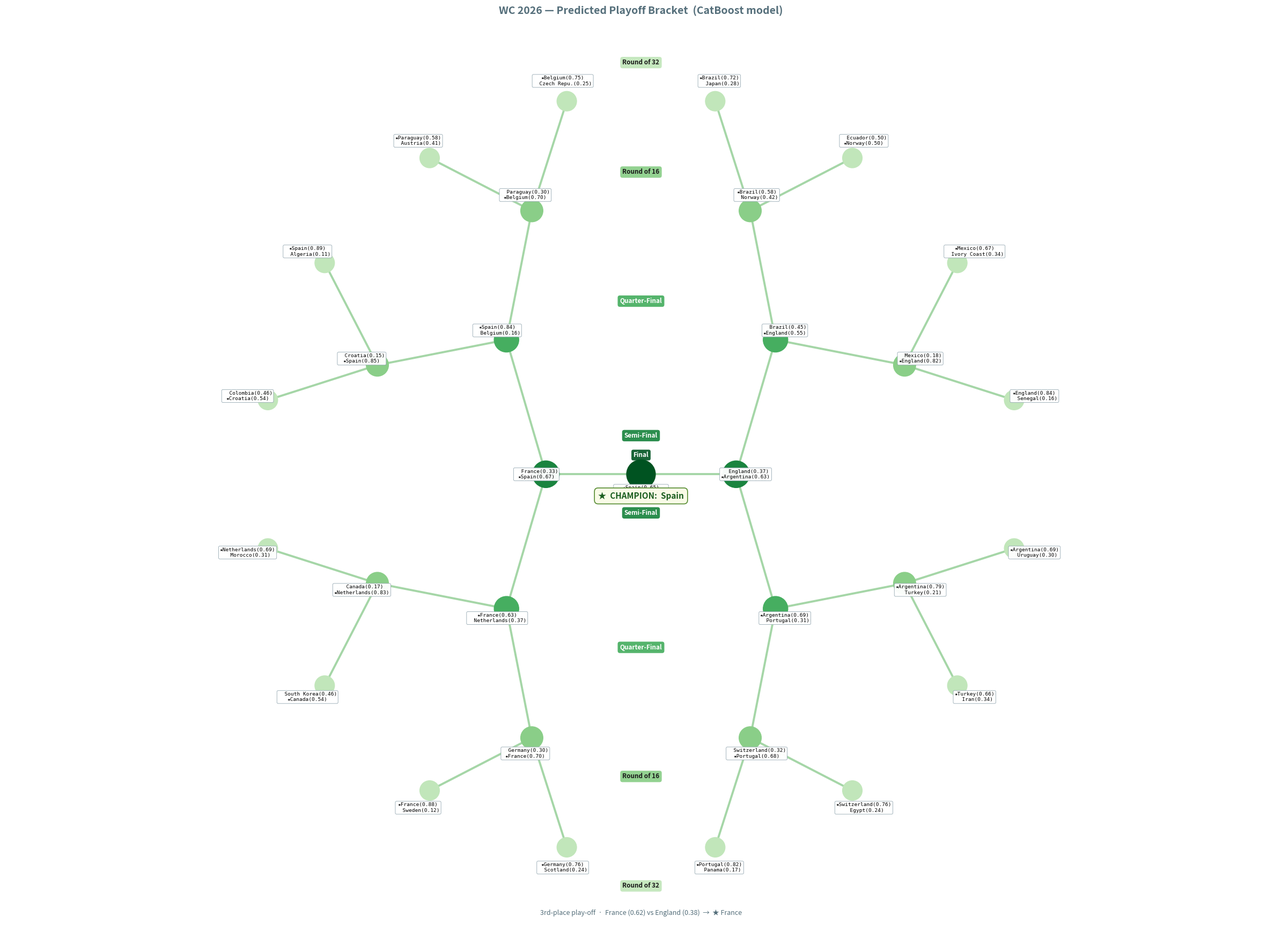

The script that saved this image: (Note: this script raises an exception after producing the figure.)
"""
WC 2026 predicted playoff bracket — radial NetworkX tree.

31-node balanced binary tree (5 rounds: Round of 32 → Final).
Match order is arranged so the tree edges reflect the actual bracket
flow (winner of each match feeds the correct parent node).

Data: simulation/output/wc_26_catboost.xlsx

Run from the project root:
    python -m viz.simulation_playoff_bracket
"""

import numpy as np
import matplotlib.pyplot as plt
import matplotlib.patches as mpatches
import networkx as nx

OUTPUT_PATH = 'viz/output/simulation_playoff_bracket.png'

# ── Match data ────────────────────────────────────────────────────────────────
# Ordered so that reversed flat list maps correctly onto the balanced tree.
# Each tuple: (team_a, team_b, p_a, p_b, winner)
ROUNDS = [
    # Round of 32 (indices 0-15) — pairs whose winners meet in the R16 match above
    ('Germany',     'Scotland',       0.758, 0.242, 'Germany'),
    ('France',      'Sweden',         0.876, 0.124, 'France'),
    ('South Korea', 'Canada',         0.460, 0.540, 'Canada'),
    ('Netherlands', 'Morocco',        0.692, 0.308, 'Netherlands'),
    ('Colombia',    'Croatia',        0.462, 0.538, 'Croatia'),
    ('Spain',       'Algeria',        0.886, 0.114, 'Spain'),
    ('Paraguay',    'Austria',        0.585, 0.415, 'Paraguay'),
    ('Belgium',     'Czech Republic', 0.747, 0.253, 'Belgium'),
    ('Brazil',      'Japan',          0.725, 0.275, 'Brazil'),
    ('Ecuador',     'Norway',         0.498, 0.502, 'Norway'),
    ('Mexico',      'Ivory Coast',    0.665, 0.335, 'Mexico'),
    ('England',     'Senegal',        0.844, 0.156, 'England'),
    ('Argentina',   'Uruguay',        0.695, 0.305, 'Argentina'),
    ('Turkey',      'Iran',           0.662, 0.338, 'Turkey'),
    ('Switzerland', 'Egypt',          0.762, 0.238, 'Switzerland'),
    ('Portugal',    'Panama',         0.825, 0.175, 'Portugal'),
    # Round of 16 (indices 16-23)
    ('Germany',     'France',         0.300, 0.700, 'France'),
    ('Canada',      'Netherlands',    0.167, 0.833, 'Netherlands'),
    ('Croatia',     'Spain',          0.151, 0.849, 'Spain'),
    ('Paraguay',    'Belgium',        0.297, 0.703, 'Belgium'),
    ('Brazil',      'Norway',         0.584, 0.416, 'Brazil'),
    ('Mexico',      'England',        0.182, 0.818, 'England'),
    ('Argentina',   'Turkey',         0.787, 0.213, 'Argentina'),
    ('Switzerland', 'Portugal',       0.319, 0.681, 'Portugal'),
    # Quarter-finals (indices 24-27)
    ('France',      'Netherlands',    0.631, 0.369, 'France'),
    ('Spain',       'Belgium',        0.841, 0.159, 'Spain'),
    ('Brazil',      'England',        0.446, 0.554, 'England'),
    ('Argentina',   'Portugal',       0.687, 0.313, 'Argentina'),
    # Semi-finals (indices 28-29)
    ('France',      'Spain',          0.332, 0.668, 'Spain'),
    ('England',     'Argentina',      0.372, 0.628, 'Argentina'),
    # Final (index 30)
    ('Spain',       'Argentina',      0.648, 0.352, 'Spain'),
]

THIRD_PLACE = ('France', 'England', 0.620, 0.380, 'France')
CHAMPION    = 'Spain'

ROUND_NAMES = ['Round of 32', 'Round of 16', 'Quarter-Final', 'Semi-Final', 'Final']

C_SPINE = '#CFD8DC'
C_ANNOT = '#546E7A'
C_EDGE  = '#A5D6A7'


def make_label(ta, tb, pa, pb, winner):
    def abbrev(team):
        return team if len(team) <= 11 else team[:10] + '.'
    sa = '★' if winner == ta else '  '
    sb = '★' if winner == tb else '  '
    return f'{sa}{abbrev(ta)}({pa:.2f})\n{sb}{abbrev(tb)}({pb:.2f})'


def radial_layout(G, r_step=230):
    """
    Recursive radial layout — two halves spread LEFT and RIGHT from root.
    Children at each level share equal angular wedges within their parent's wedge.
    """
    pos = {}

    def kids(node, parent):
        return [n for n in G.neighbors(node) if n != parent]

    def place(node, parent, radius, lo, hi):
        mid = (lo + hi) / 2
        pos[node] = (radius * np.cos(mid), radius * np.sin(mid))
        ch = kids(node, parent)
        if not ch:
            return
        w = (hi - lo) / len(ch)
        for i, c in enumerate(ch):
            place(c, node, radius + r_step, lo + i * w, lo + (i + 1) * w)

    pos[0] = (0.0, 0.0)
    rk   = list(G.neighbors(0))
    span = 2 * np.pi / len(rk)
    # Start at -π/2 so the two halves go RIGHT and LEFT
    start = -np.pi / 2
    for i, c in enumerate(rk):
        place(c, 0, r_step, start + i * span, start + (i + 1) * span)
    return pos


def run():
    G = nx.balanced_tree(2, 4)

    labels_flat = [make_label(*r) for r in ROUNDS]
    labels_rev  = list(reversed(labels_flat))
    labels_dict = {n: labels_rev[n] for n in G.nodes()}

    depth_map   = nx.single_source_shortest_path_length(G, 0)
    cmap        = plt.cm.Greens
    node_colors = [cmap(0.95 - depth_map[n] * 0.17) for n in G.nodes()]
    node_sizes  = [1500 - depth_map[n] * 200 for n in G.nodes()]

    pos = radial_layout(G)

    # Push label anchor outward from centre so it clears the node circle
    cx, cy = 0.0, 0.0
    label_pos = {}
    for n, (x, y) in pos.items():
        dx, dy = x - cx, y - cy
        dist    = max(np.hypot(dx, dy), 1.0)
        push    = 14 + depth_map[n] * 9
        label_pos[n] = (x + dx / dist * push, y + dy / dist * push)
    # Root: push label downward so it sits below the node
    label_pos[0] = (cx, cy - 40)

    fig, ax = plt.subplots(figsize=(24, 18))
    fig.patch.set_facecolor('white')
    ax.set_facecolor('white')

    nx.draw_networkx(
        G, pos=pos, ax=ax,
        with_labels=False,
        node_color=node_colors,
        node_size=node_sizes,
        edge_color=C_EDGE,
        width=2.8,
    )
    nx.draw_networkx_labels(
        G, pos=label_pos, ax=ax,
        labels=labels_dict,
        font_size=6.8,
        font_family='monospace',
        bbox=dict(boxstyle='round,pad=0.25', fc='white', ec='#90A4AE',
                  lw=0.6, alpha=0.97),
    )

    # ── Round labels: vertical column on the north axis (x≈0) ──────────────
    # Each label is placed 85 units above the topmost node of its ring.
    # The north axis is the empty gap between the left and right halves.
    depth_max_y = {}
    for n, (x, y) in pos.items():
        d = depth_map[n]
        depth_max_y[d] = max(depth_max_y.get(d, -1e9), y)

    depth_min_y = {n: min(y for x, y in pts) for n, pts in
                   {d: [(x, y) for n, (x, y) in pos.items() if depth_map[n] == d]
                    for d in range(5)}.items()}

    for d in range(1, 5):   # skip d=0, handled by Final badge + champion banner
        # depth 1 = Semi-Final, depth 4 = Round of 32 → reverse index
        rname    = ROUND_NAMES[4 - d]
        bg_color = cmap(0.95 - d * 0.17)
        txt_col  = 'white' if d <= 2 else '#1A1A1A'
        # North label (above topmost node of ring)
        ax.text(0, depth_max_y[d] + 85, rname,
                ha='center', va='bottom', fontsize=8.5, fontweight='bold',
                color=txt_col,
                bbox=dict(boxstyle='round,pad=0.35', fc=bg_color,
                          ec='none', alpha=0.92))
        # South label (below bottommost node of ring)
        ax.text(0, depth_min_y[d] - 85, rname,
                ha='center', va='top', fontsize=8.5, fontweight='bold',
                color=txt_col,
                bbox=dict(boxstyle='round,pad=0.35', fc=bg_color,
                          ec='none', alpha=0.92))

    # ── Final label + champion banner ────────────────────────────────────────
    ax.text(cx, cy + 38, 'Final',
            ha='center', va='bottom', fontsize=8.5, fontweight='bold',
            color='white',
            bbox=dict(boxstyle='round,pad=0.3', fc=cmap(0.95), ec='none', alpha=0.90))
    ax.text(cx, cy - 42, f'★  CHAMPION:  {CHAMPION}',
            ha='center', va='top', fontsize=11, fontweight='bold',
            color='#1B5E20',
            bbox=dict(boxstyle='round,pad=0.45', fc='#F9FBE7',
                      ec='#558B2F', lw=1.2))

    # ── 3rd-place note ───────────────────────────────────────────────────────
    ta, tb, pa, pb, win = THIRD_PLACE
    ax.text(0.5, 0.01,
            f'3rd-place play-off  ·  {ta} ({pa:.2f}) vs {tb} ({pb:.2f})  →  ★ {win}',
            transform=ax.transAxes, ha='center', va='bottom',
            fontsize=9, color=C_ANNOT, fontstyle='italic')

    ax.set_title(
        'WC 2026 — Predicted Playoff Bracket  (CatBoost model)',
        fontsize=14, fontweight='bold', color=C_ANNOT, pad=12,
    )
    ax.axis('equal')
    ax.axis('off')

    plt.tight_layout(rect=[0, 0.03, 1, 1])
    plt.savefig(OUTPUT_PATH, dpi=150, bbox_inches='tight', facecolor='white')
    print(f'Saved: {OUTPUT_PATH}')
    plt.show()


if __name__ == '__main__':
    run()
